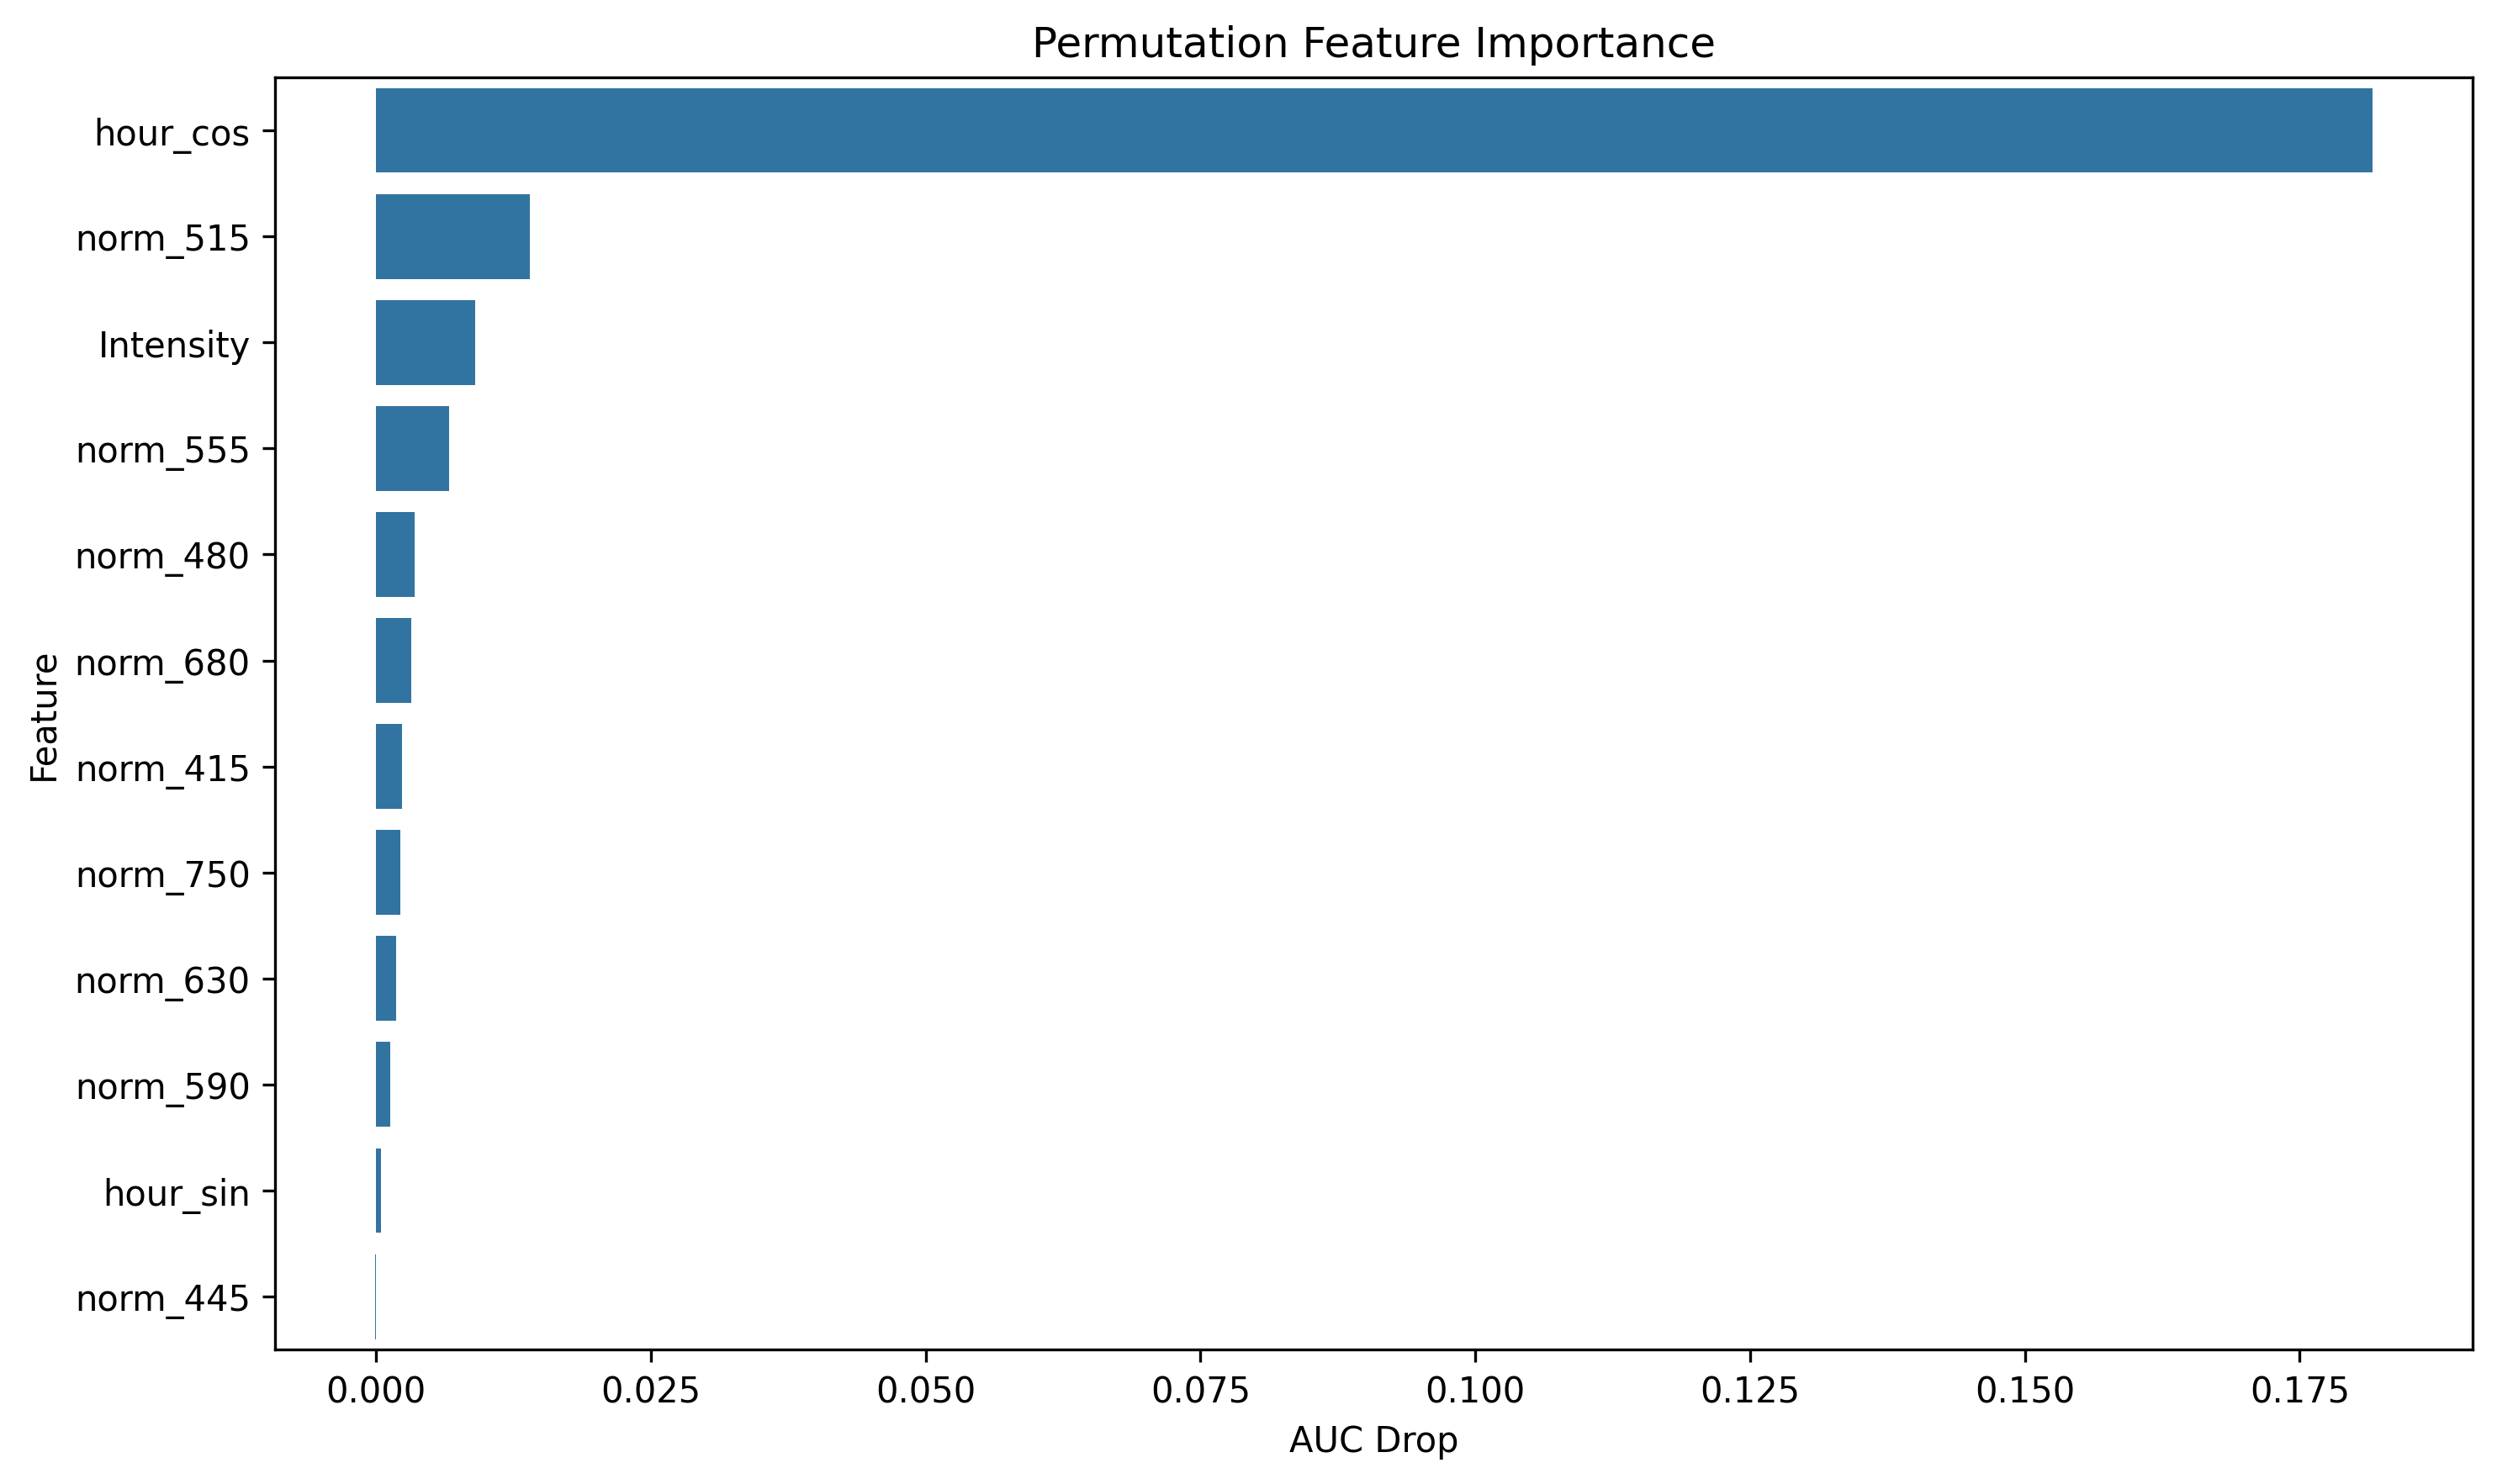

The data file committed next to this chart (first rows):
feature, importance
hour_cos, 0.1816
norm_515, 0.01404
Intensity, 0.009036
norm_555, 0.006645
norm_480, 0.00352
norm_680, 0.003234
norm_415, 0.002348
norm_750, 0.002221
norm_630, 0.00183
norm_590, 0.00133
hour_sin, 0.0004652
norm_445, -9.655220841235194e-05
